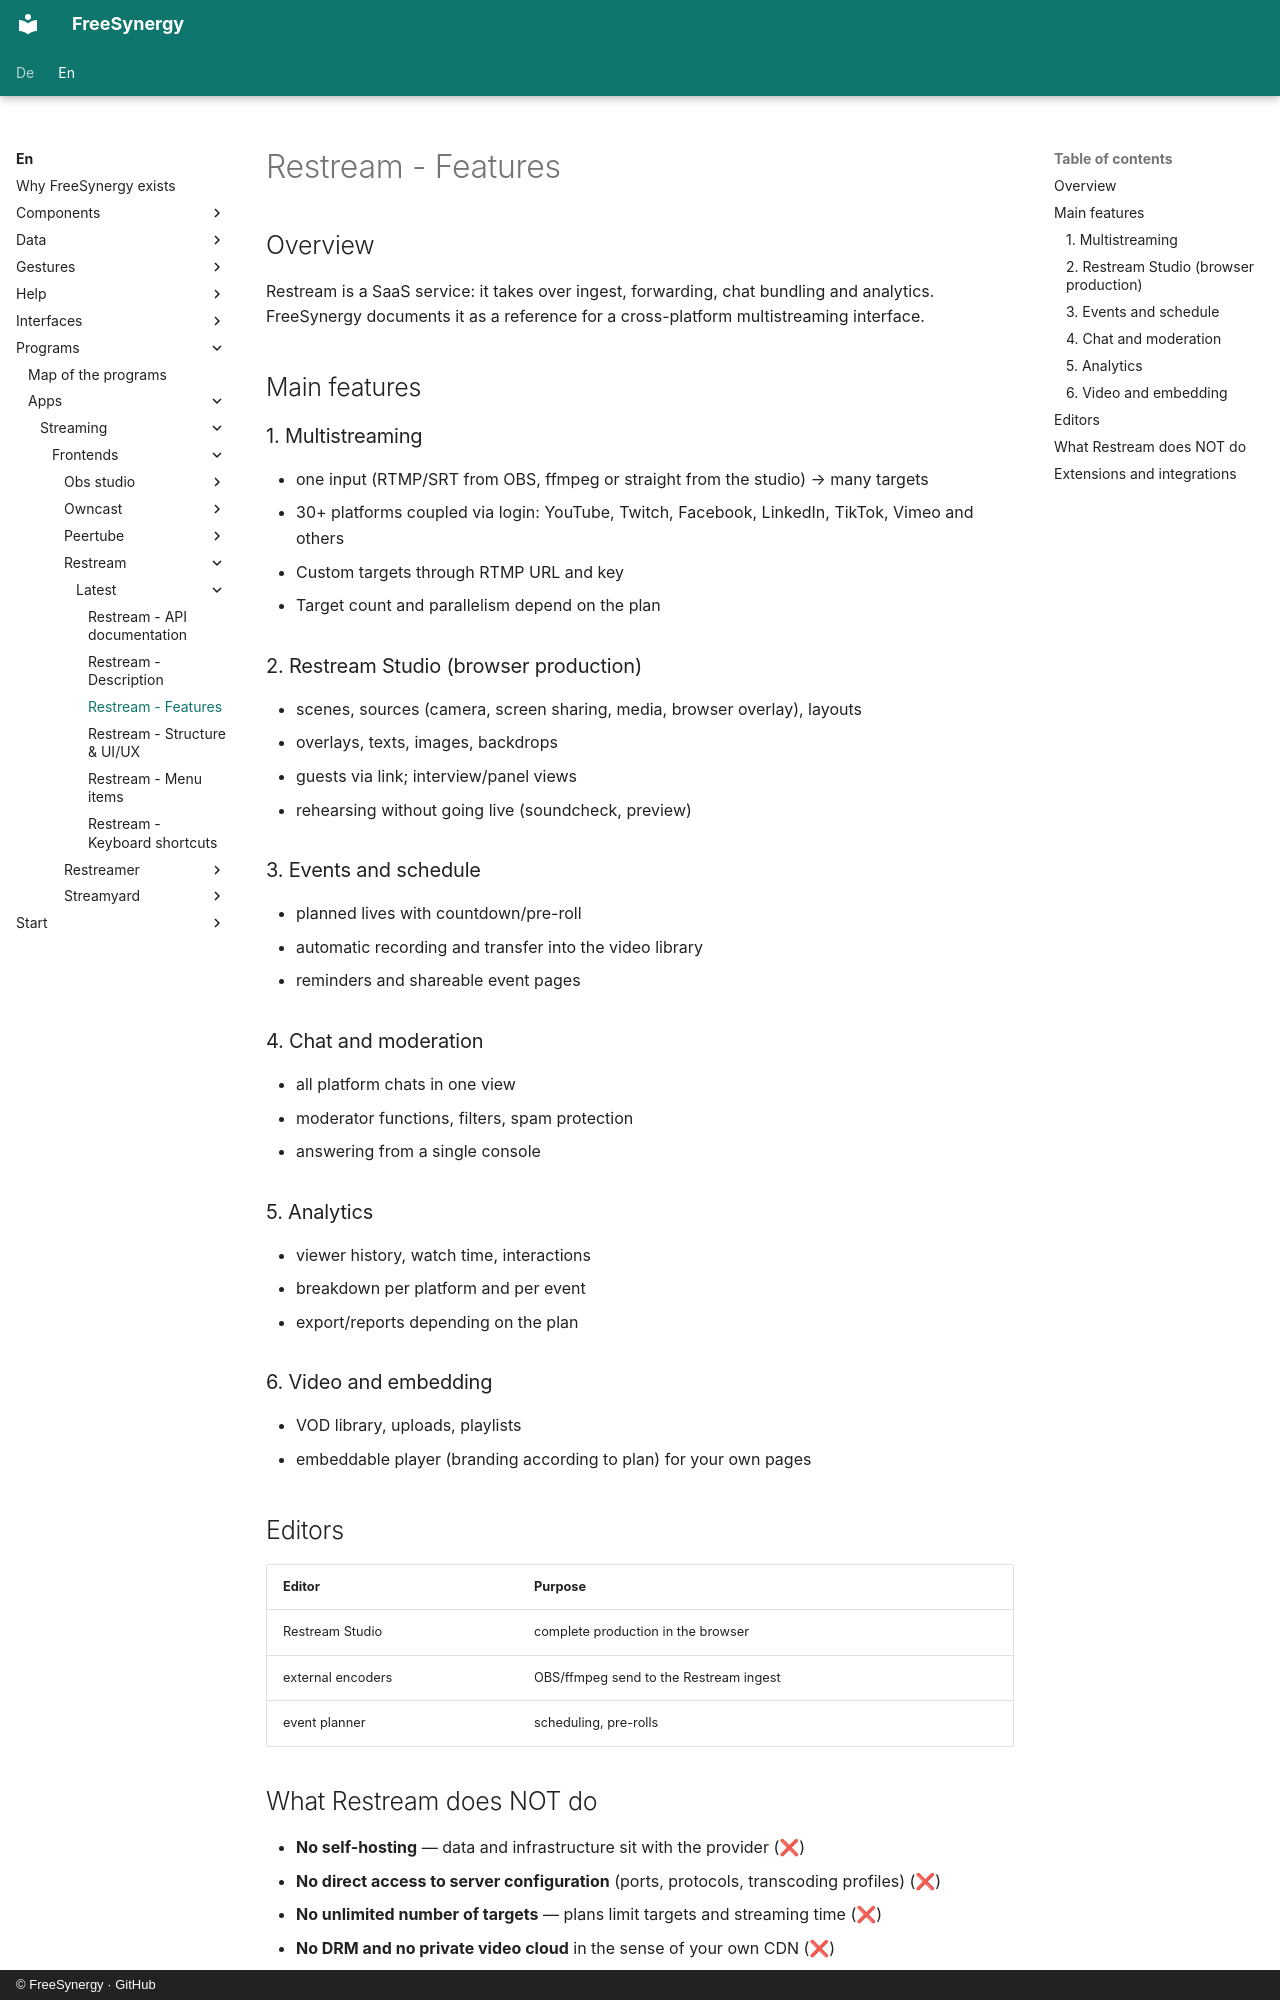

repository: FreeSynergy/fs-documentation · page: en/programs/apps/streaming/frontends/restream/latest/features/index.html · generator: mkdocs · copyright: © FreeSynergy · GitHub

# Restream - Features

## Overview

Restream is a SaaS service: it takes over ingest, forwarding, chat bundling and analytics. FreeSynergy documents it as a reference for a cross-platform multistreaming interface.

## Main features

### 1. Multistreaming

- one input (RTMP/SRT from OBS, ffmpeg or straight from the studio) → many targets
- 30+ platforms coupled via login: YouTube, Twitch, Facebook, LinkedIn, TikTok, Vimeo and others
- Custom targets through RTMP URL and key
- Target count and parallelism depend on the plan

### 2. Restream Studio (browser production)

- scenes, sources (camera, screen sharing, media, browser overlay), layouts
- overlays, texts, images, backdrops
- guests via link; interview/panel views
- rehearsing without going live (soundcheck, preview)

### 3. Events and schedule

- planned lives with countdown/pre-roll
- automatic recording and transfer into the video library
- reminders and shareable event pages

### 4. Chat and moderation

- all platform chats in one view
- moderator functions, filters, spam protection
- answering from a single console

### 5. Analytics

- viewer history, watch time, interactions
- breakdown per platform and per event
- export/reports depending on the plan

### 6. Video and embedding

- VOD library, uploads, playlists
- embeddable player (branding according to plan) for your own pages

## Editors

| Editor | Purpose |
|--------|---------|
| Restream Studio | complete production in the browser |
| external encoders | OBS/ffmpeg send to the Restream ingest |
| event planner | scheduling, pre-rolls |
